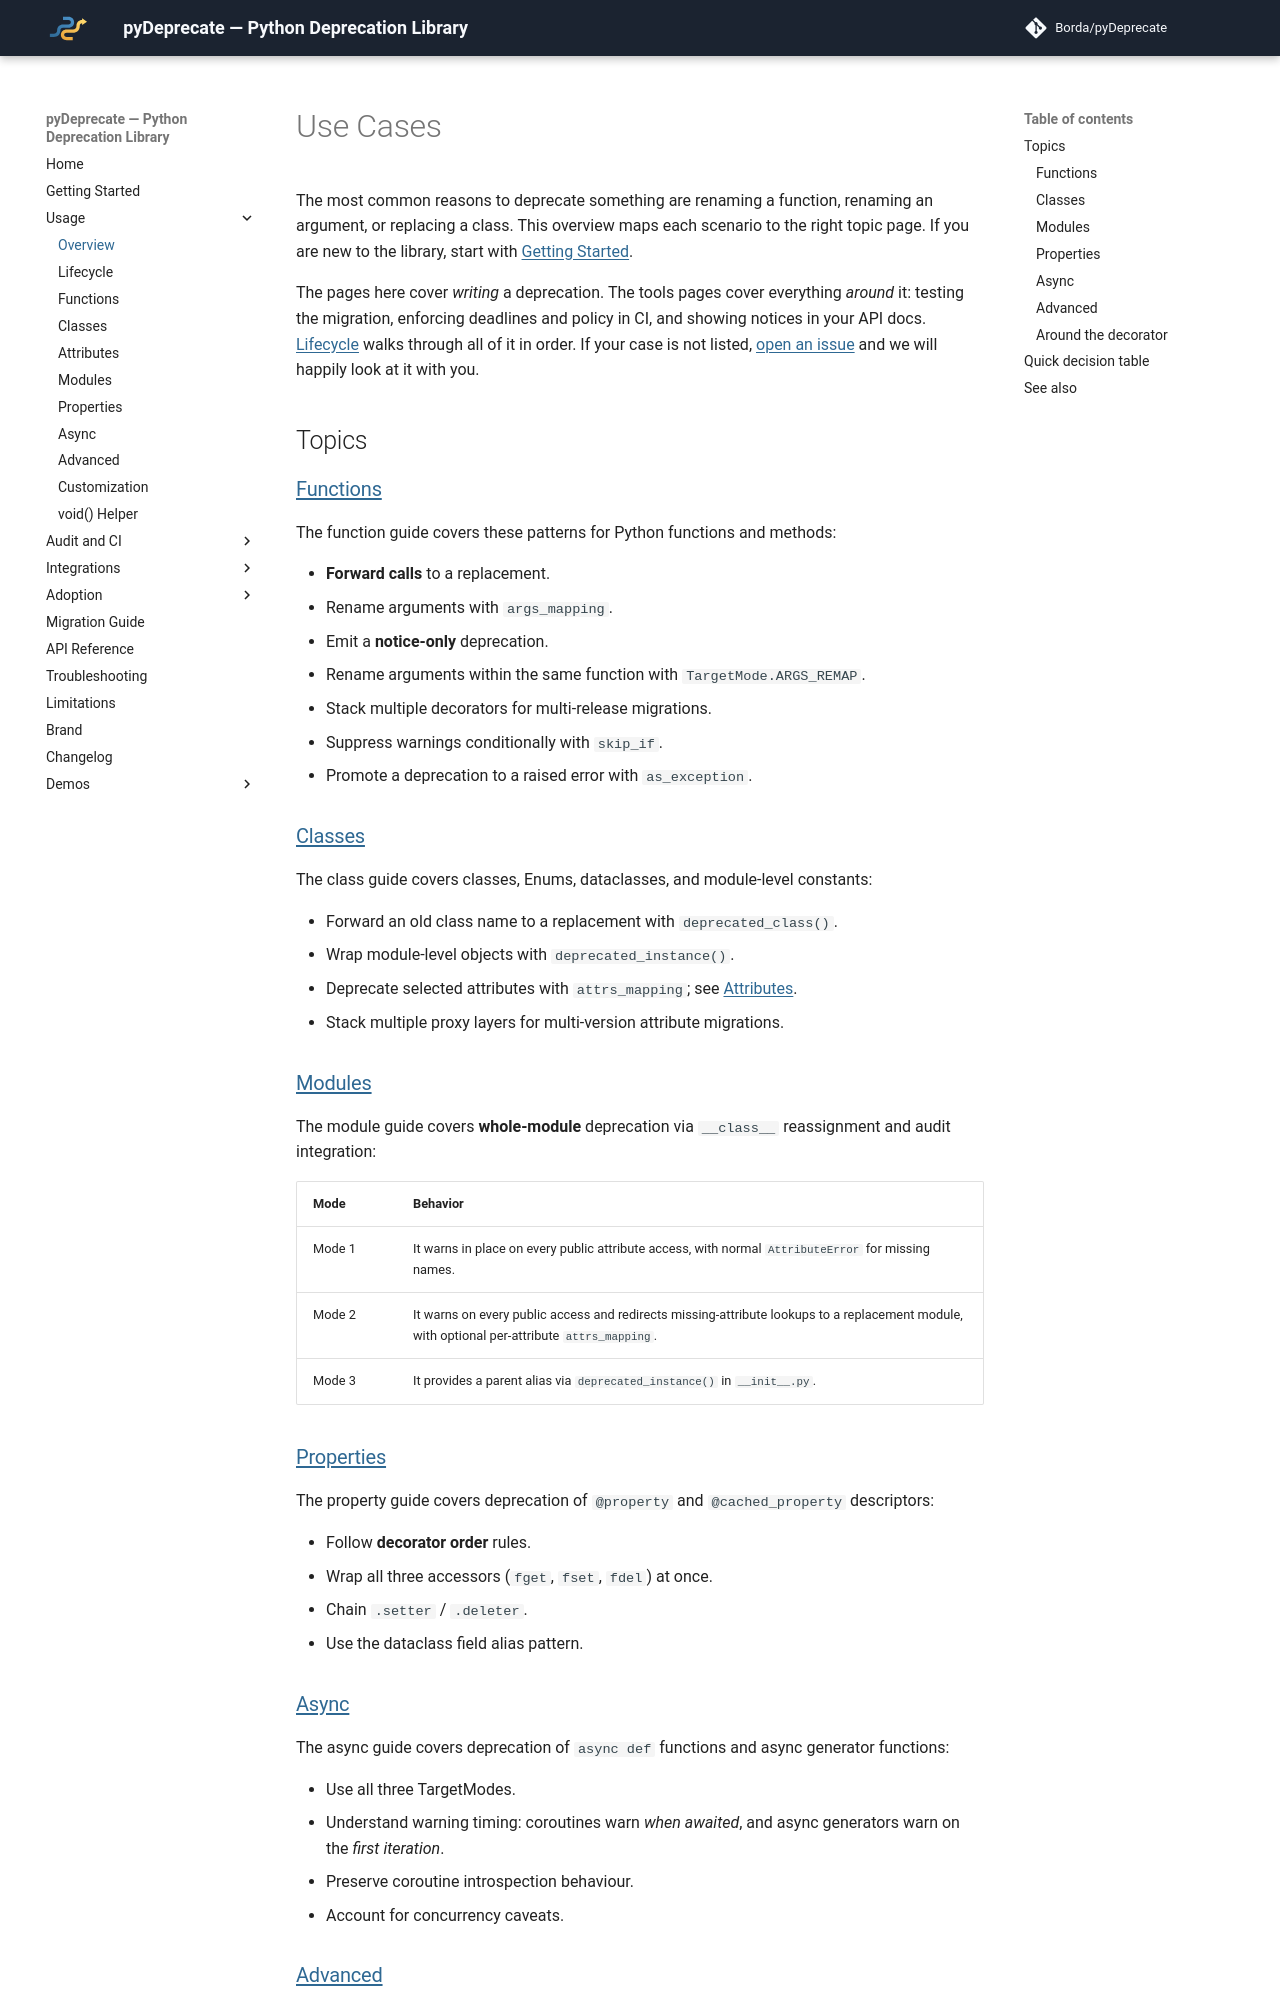

repository: Borda/pyDeprecate · page: dev/usage/index.html · generator: mkdocs

---
id: use-cases
description: Overview of all deprecation patterns in pyDeprecate — functions, classes, properties, async, and advanced topics. Start here to find the right guide for your use case.
---

# Use Cases

The most common reasons to deprecate something are renaming a function, renaming an argument, or replacing a class. This overview maps each scenario to the right topic page. If you are new to the library, start with [Getting Started](../getting-started.md).

The pages here cover *writing* a deprecation. The tools pages cover everything *around* it: testing the migration, enforcing deadlines and policy in CI, and showing notices in your API docs. [Lifecycle](lifecycle.md) walks through all of it in order. If your case is not listed, [open an issue](https://github.com/Borda/pyDeprecate/issues) and we will happily look at it with you.

## Topics

### [Functions](functions.md)

The function guide covers these patterns for Python functions and methods:

- **Forward calls** to a replacement.
- Rename arguments with `args_mapping`.
- Emit a **notice-only** deprecation.
- Rename arguments within the same function with `TargetMode.ARGS_REMAP`.
- Stack multiple decorators for multi-release migrations.
- Suppress warnings conditionally with `skip_if`.
- Promote a deprecation to a raised error with `as_exception`.

### [Classes](classes.md)

The class guide covers classes, Enums, dataclasses, and module-level constants:

- Forward an old class name to a replacement with `deprecated_class()`.
- Wrap module-level objects with `deprecated_instance()`.
- Deprecate selected attributes with `attrs_mapping`; see [Attributes](attributes.md).
- Stack multiple proxy layers for multi-version attribute migrations.

### [Modules](modules.md)

The module guide covers **whole-module** deprecation via `__class__` reassignment and audit integration:

| Mode   | Behavior                                                                                                                                      |
| ------ | --------------------------------------------------------------------------------------------------------------------------------------------- |
| Mode 1 | It warns in place on every public attribute access, with normal `AttributeError` for missing names.                                           |
| Mode 2 | It warns on every public access and redirects missing-attribute lookups to a replacement module, with optional per-attribute `attrs_mapping`. |
| Mode 3 | It provides a parent alias via `deprecated_instance()` in `__init__.py`.                                                                      |

### [Properties](properties.md)

The property guide covers deprecation of `@property` and `@cached_property` descriptors:

- Follow **decorator order** rules.
- Wrap all three accessors (`fget`, `fset`, `fdel`) at once.
- Chain `.setter` / `.deleter`.
- Use the dataclass field alias pattern.

### [Async](async.md)

The async guide covers deprecation of `async def` functions and async generator functions:

- Use all three TargetModes.
- Understand warning timing: coroutines warn *when awaited*, and async generators warn on the *first iteration*.
- Preserve coroutine introspection behaviour.
- Account for concurrency caveats.

### [Advanced](advanced.md)

The advanced guide covers these patterns:

- Inject a deprecation notice into the docstring at import time (`update_docstring=True`).
- Supply a fixed default for a new required argument (`args_extra`).
- Use testing helpers (`assert_no_warnings`).
- Deprecate `@classmethod` and `@staticmethod` descriptors.
- Deprecate generator functions.

### Around the decorator

These pages cover what happens before and after you write the wrapper:

- [Lifecycle](lifecycle.md) follows one deprecation from the first wrapper through tests, CI audits, removal and release notes.
- [Testing](../integrations/testing.md) tests warnings, warning budgets and fixtures.
- [Audit Tools](../audit/index.md), [Audit Policy](../audit/policy.md) and [CLI](../audit/cli.md) list deprecations, enforce removal deadlines and lint them against a policy.
- [CI Integration](../audit/ci-integration.md) wires those checks into pytest, pre-commit and a GitHub Action.
- [Docs Integration](../integrations/docs-integration.md) shows runtime notices in Sphinx and MkDocs API pages.
